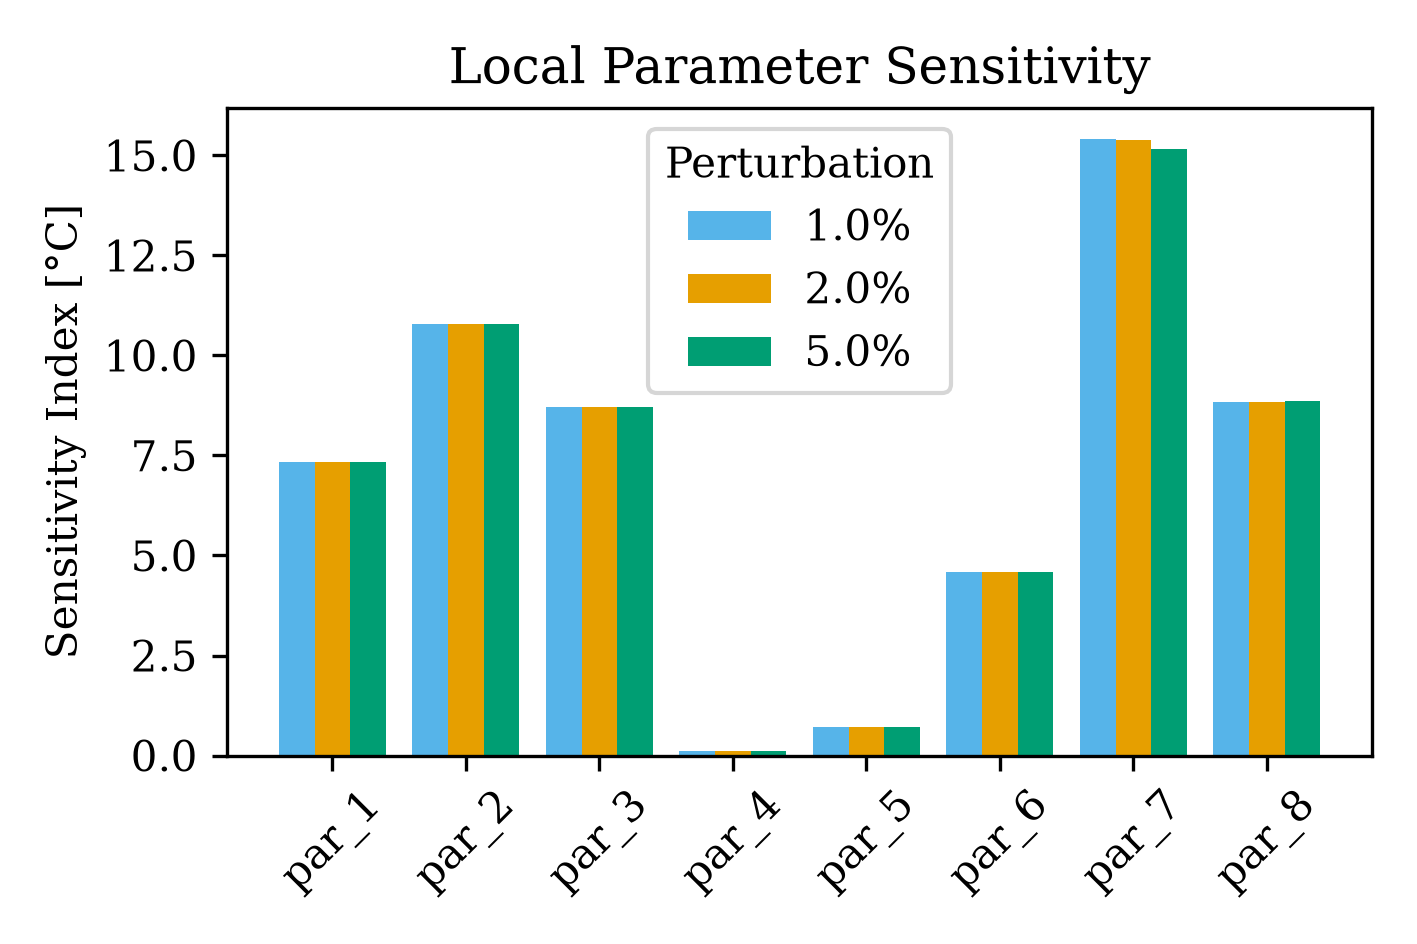

The file beside this chart, header and first rows:
Parameter, Perturbation_%, Sensitivity_Index, Status
par_1, 1.0, 7.329, Active
par_2, 1.0, 10.79, Active
par_3, 1.0, 8.711, Active
par_4, 1.0, 0.1175, Active
par_5, 1.0, 0.7147, Active
par_6, 1.0, 4.575, Active
par_7, 1.0, 15.41, Active
par_8, 1.0, 8.839, Active
par_1, 2.0, 7.329, Active
par_2, 2.0, 10.79, Active
par_3, 2.0, 8.713, Active
par_4, 2.0, 0.1175, Active
par_5, 2.0, 0.7147, Active
par_6, 2.0, 4.575, Active
par_7, 2.0, 15.38, Active
par_8, 2.0, 8.841, Active
par_1, 5.0, 7.329, Active
par_2, 5.0, 10.79, Active
par_3, 5.0, 8.723, Active
par_4, 5.0, 0.1176, Active
par_5, 5.0, 0.7147, Active
par_6, 5.0, 4.575, Active
par_7, 5.0, 15.17, Active
par_8, 5.0, 8.853, Active
